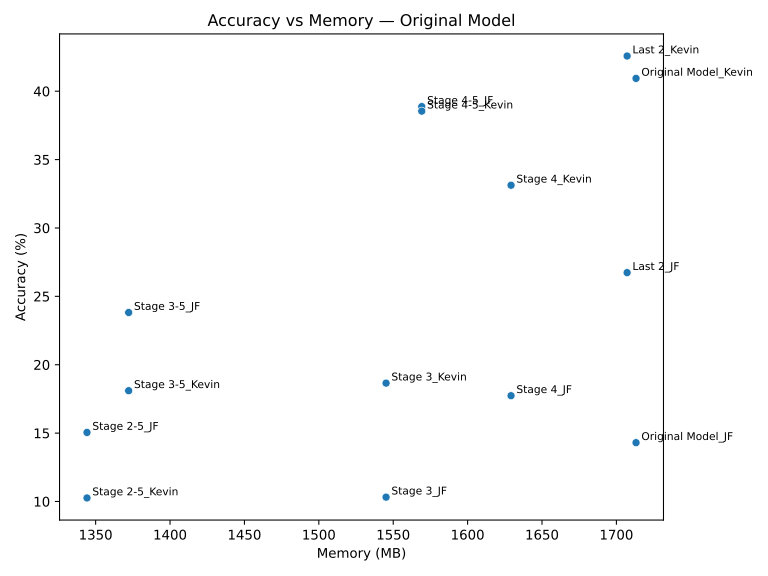

The file beside this chart, header and first rows:
Model, Accuracy, Memory (MB)
Original Model_JF, 14.3, 1713
Stage 4_JF, 17.73, 1629
Stage 4_Kevin, 33.13, 1629
Last 2_Kevin, 42.57, 1707
Stage 3_Kevin, 18.66, 1545
Stage 3_JF, 10.32, 1545
Last 2_JF, 26.73, 1707
Original Model_Kevin, 40.94, 1713
Stage 4-5_JF, 38.88, 1569
Stage 4-5_Kevin, 38.54, 1569
Stage 3-5_JF, 23.82, 1372
Stage 3-5_Kevin, 18.1, 1372
Stage 2-5_Kevin, 10.26, 1344
Stage 2-5_JF, 15.05, 1344
